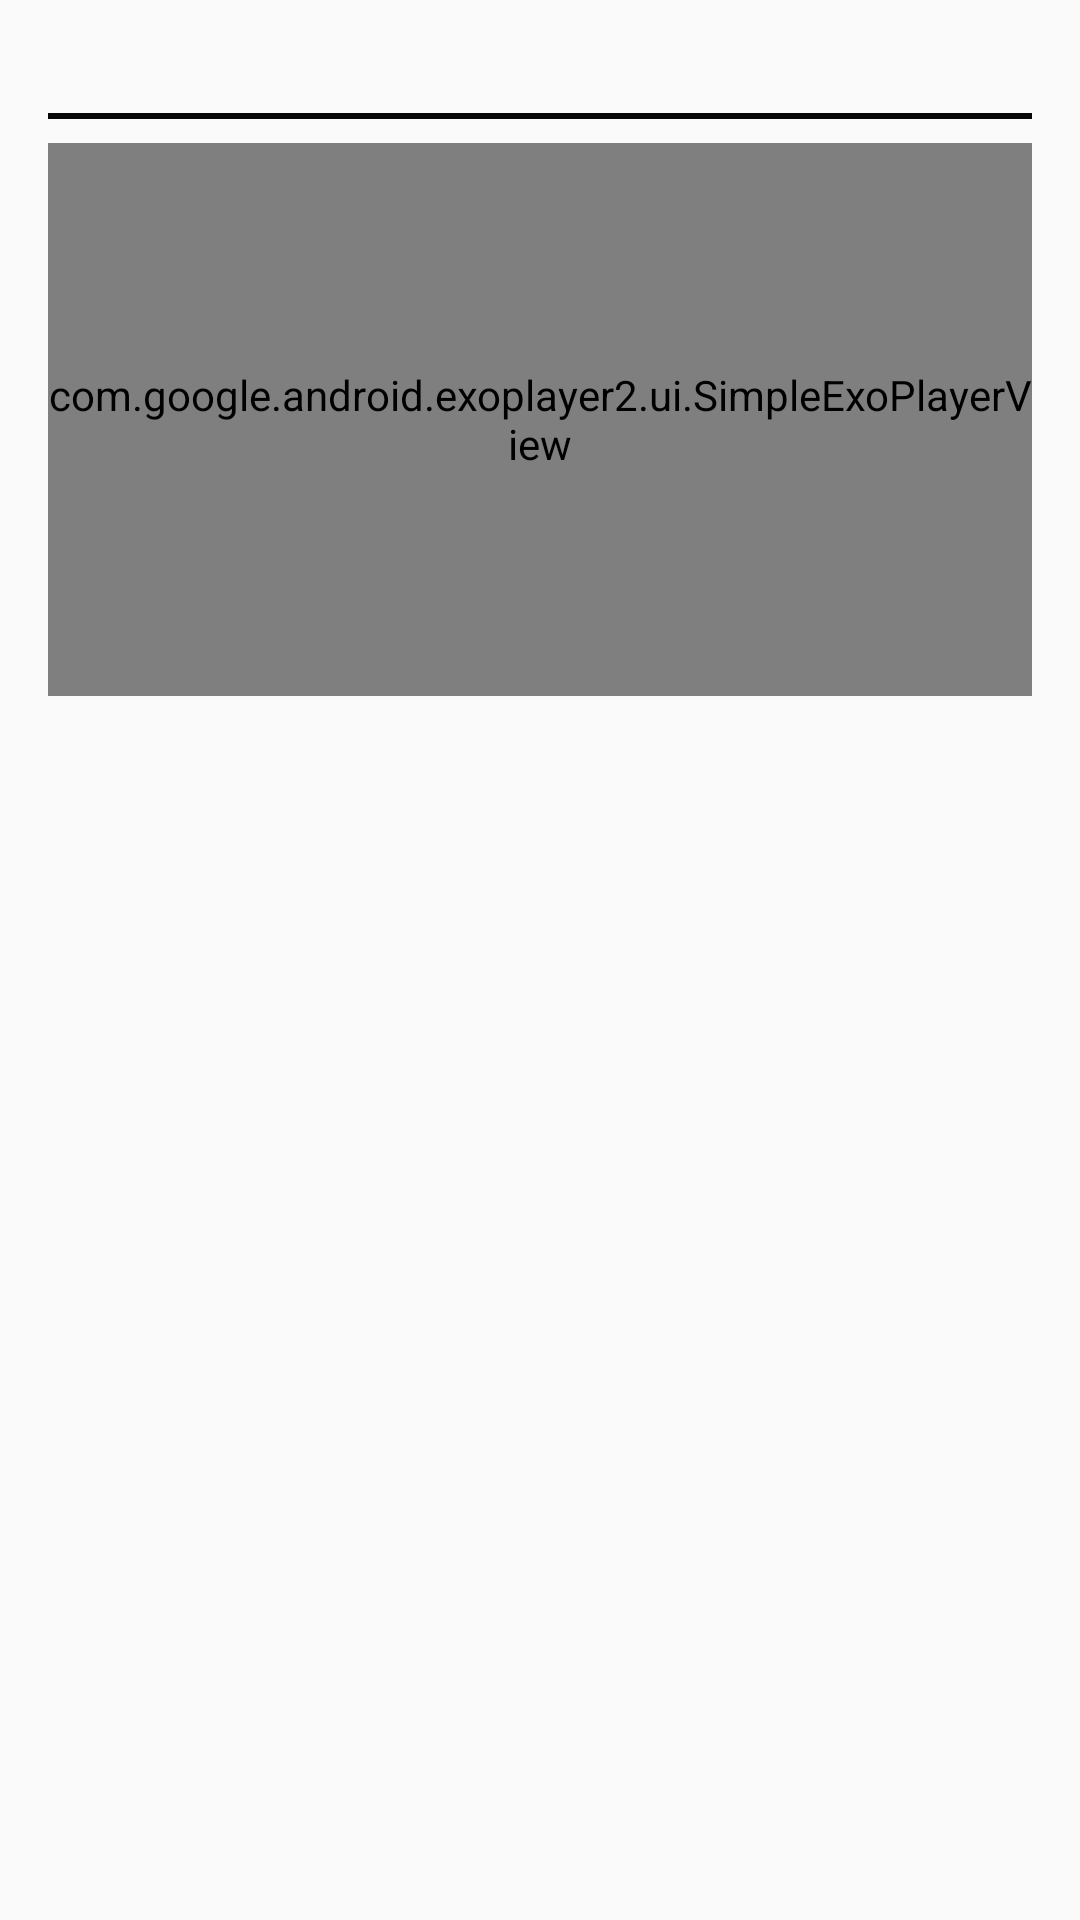

Android layout source for this screen:
<!-- AndroidManifest.xml: application theme AppTheme -->
<!-- res/layout/fragment_step_detail.xml -->
<?xml version="1.0" encoding="utf-8"?>
<ScrollView xmlns:android="http://schemas.android.com/apk/res/android"
    xmlns:app="http://schemas.android.com/apk/res-auto"
    xmlns:tools="http://schemas.android.com/tools"
    android:layout_width="match_parent"
    android:layout_height="match_parent">

    <androidx.constraintlayout.widget.ConstraintLayout
        android:layout_width="match_parent"
        android:layout_height="match_parent"
        android:layout_margin="16dp"
        android:orientation="vertical">

        <TextView
            android:id="@+id/tv_step_short_description"
            style="@style/title"
            android:layout_width="match_parent"
            android:layout_height="wrap_content"
            app:layout_constraintEnd_toEndOf="parent"
            app:layout_constraintStart_toStartOf="parent"
            app:layout_constraintTop_toTopOf="parent"
            tools:text="@string/step_detail" />

        <View
            android:id="@+id/view"
            style="@style/view_title"
            android:layout_width="match_parent"
            app:layout_constraintStart_toStartOf="parent"
            app:layout_constraintTop_toBottomOf="@+id/tv_step_short_description" />

        <com.google.android.exoplayer2.ui.SimpleExoPlayerView
            android:id="@+id/playerView"
            android:layout_width="match_parent"
            android:layout_marginTop="8dp"
            app:layout_constraintDimensionRatio="h,16:9"
            android:layout_height="0dp"
            app:layout_constraintEnd_toEndOf="parent"
            app:layout_constraintStart_toStartOf="parent"
            app:layout_constraintTop_toBottomOf="@+id/view"
            app:resize_mode="fill">

        </com.google.android.exoplayer2.ui.SimpleExoPlayerView>

        <TextView
            android:id="@+id/tv_step_description"
            android:layout_width="match_parent"
            android:layout_height="wrap_content"
            android:padding="16dp"
            app:layout_constraintEnd_toEndOf="parent"
            app:layout_constraintStart_toStartOf="parent"
            app:layout_constraintTop_toBottomOf="@+id/playerView"
            tools:text="@string/step_detail_description" />
    </androidx.constraintlayout.widget.ConstraintLayout>
</ScrollView>
<!-- resources referenced by this layout -->
<resources>
  <string name="step_detail">Step Detail</string>
  <string name="step_detail_description">Step Detail Description</string>
  <style name="title">
          <item name="fontFamily">@font/rubik_medium</item>
          <item name="android:textSize">16dp</item>
          <item name="android:textColor">@android:color/secondary_text_light</item>
      </style>
  <style name="view_title">
          <item name="android:layout_marginBottom">4dp</item>
          <item name="android:layout_height">2dp</item>
          <item name="android:background">@color/colorPrimary</item>
      </style>
  <style name="AppTheme" parent="Theme.MaterialComponents.DayNight.Bridge">
          
          <item name="colorPrimary">@android:color/white</item>
          <item name="colorPrimaryDark">@android:color/white</item>
          <item name="colorSecondary">@color/colorSecondary</item>
          <item name="colorAccent">@color/colorAccent</item>
          <item name="fontFamily">@font/rubik_medium</item>
      </style>
  <color name="colorPrimary">#070707</color>
  <color name="colorSecondary">#696904</color>
  <color name="colorAccent">#693604</color>
</resources>
